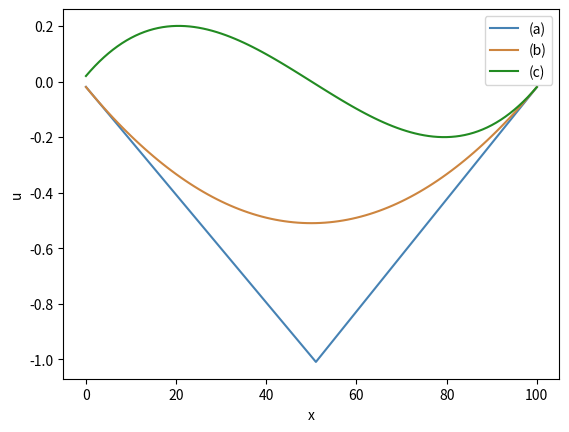

Write the Python code that produced this figure. (Note: this script raises an exception after producing the figure.)
import sys
import numpy as np
import matplotlib.pyplot as plt  # type: ignore para que no se queje vs code


# Substitutions

def backward_substitution(A, b):
    n = A.shape[0]
    x = np.zeros(n, dtype=np.float64)

    for i in range(n - 1, -1, -1):
        suma = 0
        for j in range(i, n):
            suma += A[i, j] * x[j]
        x[i] = (b[i] - suma) / A[i, i]

    return x

def forward_substitution(A, b):
    n = A.shape[0]
    x = np.zeros(n, dtype=np.float64)

    for i in range(n):
        suma = 0
        for j in range(0, i):
            suma += A[i, j] * x[j]
        x[i] = (b[i] - suma) / A[i, i]

    return x

def backward_substitution_tri(A,b):
    n = A.shape[0]
    x = np.zeros(n, dtype=np.float64)

    for i in range(n - 1, -1, -1):
        suma = 0
        if i < n - 1:
            suma = A[i,i+1] * x[i+1]
        x [i] = (b[i] - suma) / A[i,i]

    return x

def forward_substitution_tri(A,b):
    n = A.shape[0]
    x = np.zeros(n, dtype=np.float64)

    for i in range(n):
        suma = 0
        if i > 0:
            suma = A[i,i-1] * x[i-1]
        x [i] = (b[i] - suma) / A[i,i]

    return x

# Eliminacion Gaussiana

def eliminacion_gaussiana(A, b):
    m = 0
    n = A.shape[0]
    A0 = A.copy()
    b0 = b.copy()

    for i in range(0, n):
        if A[i, i] == 0: print("AAAA!")  #TODO
        for j in range(i + 1, n):
            m = A0[j, i] / A0[i, i]
            b0[j] = b0[j] - (m * b0[i])  # aplicar a b
            for k in range(i, n):
                A0[j, k] = A0[j, k] - (m * A0[i, k])

    return backward_substitution(A0, b0)

def permutar_filas(A, i, j):
    copia = A[i].copy()
    A[i] = A[j]
    A[j] = copia

def permutar_elementos_vector(A, i, j):
    copia = A[i]
    A[i] = A[j]
    A[j] = copia

def encontrar_pivote(A, i):
    max = abs(A[i, i])
    fila = i
    # Buscamos la fila con el numero mas grande dentro de la columna i
    for k in range(i, len(A)):
        # Nos quedamos con el numero de la fila para luego permutar
        # Updateamos el nuevo maximo
        if abs(A[k, i]) > max:
            fila = k
            max = abs(A[k, i])
    # Devolvemos la fila
    return fila

def eliminacion_gaussiana_pivoteo(A, b):
    m = 0
    n = A.shape[0]
    A0 = A.copy()
    b0 = b.copy()

    for i in range(0, n):
        fila = encontrar_pivote(A0, i)
        permutar_filas(A0, i, fila)
        permutar_elementos_vector(b0, i, fila)
        for j in range(i + 1, n):
            m = A0[j][i] / A0[i][i]  # coeficiente
            b0[j] = b0[j] - (m * b0[i])  # aplicar a b
            for k in range(i, n):
                A0[j][k] = A0[j][k] - (m * A0[i][k])

    
    return backward_substitution(A0, b0)

def eliminacion_gaussiana_tridiagonal(T, b):
    n = T.shape[0]
    L = np.eye(n, dtype=np.float64)
    A = np.zeros(n, dtype=np.float64)
    B = np.zeros(n, dtype=np.float64)
    C = np.zeros(n, dtype=np.float64)

    # ai xi−1 + bi xi + ci xi+1 = di

    # Armamos los vectores A B C
    for i in range(n):
        B[i] = T[i][i]
        A[i] = 0 if i == 0 else T[i][i - 1]
        C[i] = 0 if i == n - 1 else T[i][i + 1]

    # Resolvemos
    for i in range(1, n):
        m = A[i] / B[i - 1]
        L[i, i - 1] = m
        A[i] = A[i] - m * B[i - 1]  # A_i - A_i / B_i-1 * B_i-1
        B[i] = B[i] - m * C[i - 1]  # B_i - A_i / B_i-1 * C_i-1
        b[i] = b[i] - m * b[i-1]

    for i in range(n):
        T[i][i] = B[i]
        if (i >= 1): T[i][i - 1] = A[i]
        if (i < n - 1): T[i][i + 1] = C[i]

    
    return backward_substitution_tri(T, b)

# Factorización LU

def factorizar_LU(T):
    m = 0
    n = T.shape[0]
    A0 = T.copy()
    L = np.eye(n, dtype=np.float64)

    for i in range(0, n):
        for j in range(i + 1, n):
            m = A0[j, i] / A0[i, i]
            L[j, i] = m
            for k in range(i, n):
                A0[j, k] = A0[j, k] - (m * A0[i, k])

    for i in range(0, n):
        for j in range(0, i):
            A0[i][j] = 0

    return L, A0

def factorizar_LU_tri(T):
    n = T.shape[0]
    L = np.eye(n, dtype=np.float64)
    A = np.zeros(n, dtype=np.float64)
    B = np.zeros(n, dtype=np.float64)
    C = np.zeros(n, dtype=np.float64)

    # ai xi−1 + bi xi + ci xi+1 = di

    # Armamos los vectores A B C
    for i in range(n):
        B[i] = T[i][i]
        A[i] = 0 if i == 0 else T[i][i - 1]
        C[i] = 0 if i == n - 1 else T[i][i + 1]

    # Resolvemos
    for i in range(1, n):
        coeficiente = A[i] / B[i - 1]
        L[i, i - 1] = coeficiente
        A[i] = A[i] - coeficiente * B[i - 1]  # A_i - A_i / B_i-1 * B_i-1
        B[i] = B[i] - coeficiente * C[i - 1]  # B_i - A_i / B_i-1 * C_i-1

    for i in range(n):
        T[i][i] = B[i]
        if (i >= 1): T[i][i - 1] = A[i]
        if (i < n - 1): T[i][i + 1] = C[i]

    return L, T

# Laplaciano

def generar_laplaciano(n):
    T = np.zeros((n, n), dtype=np.float64)
    np.fill_diagonal(T, -2)
    np.fill_diagonal(T[1:], 1)
    np.fill_diagonal(T[:, 1:], 1)
    return T

def generar_laplaciano_2d(n):
    T = np.zeros((n, n), dtype=np.float64)
    for i in range(n):
        T[i, i] = -4
        if i != n - 1 and (i + 1) % 3 != 0:
            T[i, i + 1] = 1
        if i != 0 and i % 3 != 0:
            T[i, i - 1] = 1
        if i <= n - 4:
            T[i, i + 3] = 1
        if i >= 3:
            T[i, i - 3] = 1

    return T

def generar_d1(n):
    d = np.zeros(n, dtype=np.float64)
    d[n // 2 + 1] = 4 / n
    return d

def generar_d2(n):
    return np.full(n, 4 / n ** 2)

def generar_d3(n):
    d = np.zeros(n, dtype=np.float64)
    for i in range(n): d[i] = (-1 + ((2 * i) / (n - 1))) * (12 / (n ** 2))
    return d

def verificar_implementacion_tri(n):
    d1 = generar_d1(n)
    d2 = generar_d2(n)
    d3 = generar_d3(n)

    # Matriz laplaciana
    A = generar_laplaciano(n)

    L, U = factorizar_LU_tri(A.copy())

    y = forward_substitution_tri(L, d1)
    u1 = backward_substitution_tri(U, y)

    y = forward_substitution_tri(L, d2)
    u2 = backward_substitution_tri(U, y)

    y = forward_substitution_tri(L, d3)
    u3 = backward_substitution_tri(U, y)

    tams = [i for i in range(n)]

    plt.plot(tams, u1, label="(a)", color="steelblue")
    plt.plot(tams, u2, label="(b)", color="peru")
    plt.plot(tams, u3, label="(c)", color="forestgreen")
    plt.xlabel("x")
    plt.ylabel("u")
    plt.legend()
    plt.savefig("graficos/verificacion_triangular.png", format="PNG", bbox_inches='tight')

# Difusión

def generar_u0(n, r):
    u = np.zeros(n, dtype=np.float64)

    lower = (n // 2) - r
    upper = (n // 2) + r

    for i in range(lower + 1, upper): u[i] = 1.0

    return u

def generar_u0_2d(n):
    u = np.zeros((n, n), dtype=np.float64)
    u[(n // 2), (n // 2)] = 100
    return u

def calcular_difusion(A, r, m):
    n = A.shape[0]
    u = [generar_u0(n, r)]

    L, U = factorizar_LU_tri(A.copy())

    for k in range(1, m):
        uk = resolver_LU(L, U, u[k-1])
        u.append(uk)

    return np.array(u)

def resolver_LU(L, U, x):
    y = forward_substitution(L, x)
    uk = backward_substitution(U, y)
    return uk

def calcular_difusion_2d(A, m):
    n = A.shape[0]
    sn = int(np.sqrt(n))
    u = [generar_u0_2d(sn)]
    L, U = factorizar_LU(A.copy())
    for k in range(1, m):
        y = forward_substitution(L, u[k - 1].flatten())
        uk = backward_substitution(U, y)
        # TODO Bordes
        uk = uk.reshape(sn, sn)
        uk[sn // 2, sn // 2] = 100
        uk[:, 0] = 0
        uk[:, sn - 1] = 0
        uk[0, :] = 0
        uk[sn - 1, :] = 0
        u.append(uk)

    return np.array(u)

def simular_difusion_2d(alfa, n, r, m):
    T = generar_laplaciano_2d(n * n)

    A = np.eye(n * n, dtype=np.float64) - alfa * T

    difusiones_2d = calcular_difusion_2d(A, m)

    return difusiones_2d

def plot_diffusion_evolution(alfa=1, n=101, r=10, m=1000):
    difusiones = simular_difusion_2d(alfa, n, r, m)
    print("difusiones", difusiones.shape)
    #plt.pcolor(difusiones[50], cmap='hot')
    plt.colorbar(label='u')
    plt.title(f'Mapa de calor')
    plt.xlabel('k')
    plt.ylabel('x')

if __name__ == "__main__":
    print("TP1")
    #simular_difusion_2d(0.1, 15, 1, 100)
    # plot_diffusion_evolution(1, 3, 1, 100)
    verificar_implementacion_tri(101)
